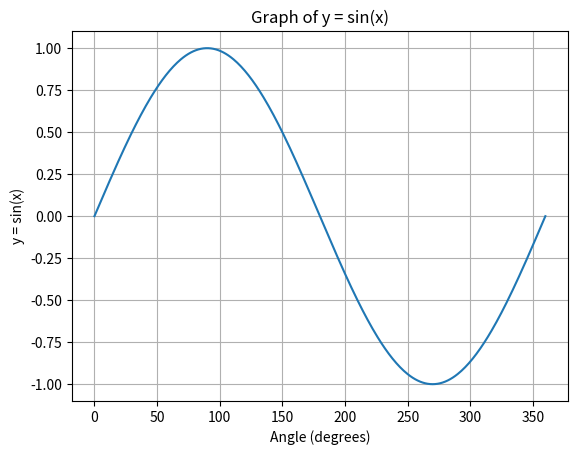

Write the Python code that produced this figure.
import matplotlib.pyplot as plt
import math

x = []
y = []

# create x values (angles in degrees)
for n in range(0, 361):  # od 0 do 360 stopni
    x.append(n)

# create y values
for angle in x:
    y.append(math.sin(math.radians(angle)))  # zamiana stopni na radiany

# print chart
plt.plot(x, y)
plt.title("Graph of y = sin(x)")
plt.xlabel("Angle (degrees)")
plt.ylabel("y = sin(x)")
plt.grid(True)
plt.show()